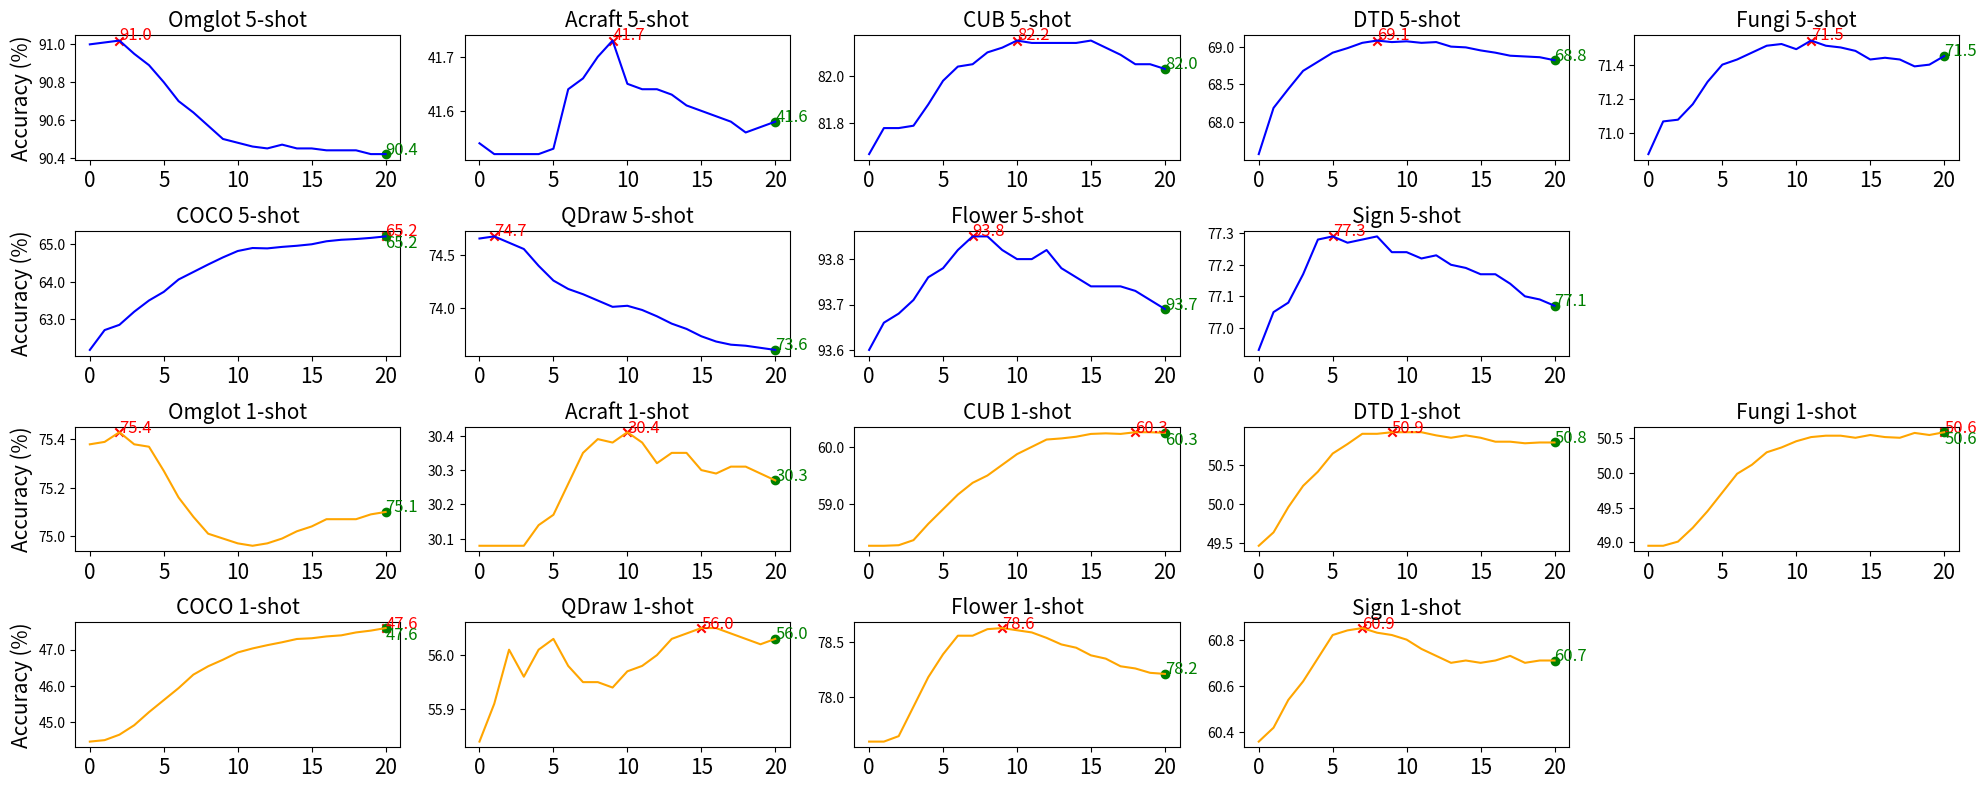

This figure's Python source:
import matplotlib.pyplot as plt

# Data structure for plotting
import numpy as np
from matplotlib.ticker import FuncFormatter

datasets = {
    "Omglot": {
        "5-shot": [0.9100, 0.9101, 0.9102, 0.9095, 0.9089, 0.9080, 0.9070, 0.9064, 0.9057, 0.9050, 0.9048, 0.9046,
                   0.9045, 0.9047, 0.9045, 0.9045, 0.9044, 0.9044, 0.9044, 0.9042, 0.9042],
        "1-shot": [0.7538, 0.7539, 0.7543, 0.7538, 0.7537, 0.7527, 0.7516, 0.7508, 0.7501, 0.7499, 0.7497, 0.7496,
                   0.7497, 0.7499, 0.7502, 0.7504, 0.7507, 0.7507, 0.7507, 0.7509, 0.7510]
    },
    "Acraft": {
        "5-shot": [0.4154, 0.4152, 0.4152, 0.4152, 0.4152, 0.4153, 0.4164, 0.4166, 0.4170, 0.4173, 0.4165, 0.4164,
                   0.4164, 0.4163, 0.4161, 0.4160, 0.4159, 0.4158, 0.4156, 0.4157, 0.4158],
        "1-shot": [0.3008, 0.3008, 0.3008, 0.3008, 0.3014, 0.3017, 0.3026, 0.3035, 0.3039, 0.3038, 0.3041, 0.3038,
                   0.3032, 0.3035, 0.3035, 0.3030, 0.3029, 0.3031, 0.3031, 0.3029, 0.3027]
    },
    "CUB": {
        "5-shot": [0.8167, 0.8178, 0.8178, 0.8179, 0.8188, 0.8198, 0.8204, 0.8205, 0.8210, 0.8212, 0.8215, 0.8214,
                   0.8214, 0.8214, 0.8214, 0.8215, 0.8212, 0.8209, 0.8205, 0.8205, 0.8203],
        "1-shot": [0.5825, 0.5825, 0.5826, 0.5835, 0.5864, 0.5890, 0.5916, 0.5937, 0.5950, 0.5969, 0.5988, 0.6001,
                   0.6014, 0.6016, 0.6019, 0.6024, 0.6025, 0.6024, 0.6027, 0.6027, 0.6026]
    },
    "DTD": {
        "5-shot": [0.6758, 0.6819, 0.6844, 0.6868, 0.6880, 0.6892, 0.6898, 0.6905, 0.6908, 0.6906, 0.6907, 0.6905,
                   0.6906, 0.6900, 0.6899, 0.6895, 0.6892, 0.6888, 0.6887, 0.6886, 0.6882],
        "1-shot": [0.4947, 0.4964, 0.4996, 0.5023, 0.5041, 0.5064, 0.5076, 0.5089, 0.5089, 0.5091, 0.5091, 0.5091,
                   0.5087, 0.5084, 0.5087, 0.5084, 0.5079, 0.5079, 0.5077, 0.5078, 0.5078]
    },
    "Fungi": {
        "5-shot": [0.7088, 0.7107, 0.7108, 0.7117, 0.7130, 0.7140, 0.7143, 0.7147, 0.7151, 0.7152, 0.7149, 0.7154,
                   0.7151, 0.7150, 0.7148, 0.7143, 0.7144, 0.7143, 0.7139, 0.7140, 0.7145],
        "1-shot": [0.4895, 0.4895, 0.4901, 0.4921, 0.4945, 0.4972, 0.4999, 0.5012, 0.5030, 0.5037, 0.5046, 0.5052,
                   0.5054, 0.5054, 0.5051, 0.5055, 0.5052, 0.5051, 0.5058, 0.5055, 0.5059]
    },
    "COCO": {
        "5-shot": [0.6218, 0.6271, 0.6285, 0.6320, 0.6350, 0.6373, 0.6406, 0.6426, 0.6446, 0.6465, 0.6482, 0.6490,
                   0.6489, 0.6493, 0.6496, 0.6500, 0.6508, 0.6512, 0.6514, 0.6517, 0.6521],
        "1-shot": [0.4447, 0.4451, 0.4466, 0.4492, 0.4528, 0.4561, 0.4594, 0.4631, 0.4654, 0.4672, 0.4692, 0.4703,
                   0.4712, 0.4720, 0.4729, 0.4731, 0.4736, 0.4739, 0.4747, 0.4752, 0.4759]
    },
    "QDraw": {
        "5-shot": [0.7466, 0.7468, 0.7462, 0.7456, 0.7440, 0.7426, 0.7418, 0.7413, 0.7407, 0.7401, 0.7402, 0.7398,
                   0.7392, 0.7385, 0.7380, 0.7373, 0.7368, 0.7365, 0.7364, 0.7362, 0.7360],
        "1-shot": [0.5584, 0.5591, 0.5601, 0.5596, 0.5601, 0.5603, 0.5598, 0.5595, 0.5595, 0.5594, 0.5597, 0.5598,
                   0.5600, 0.5603, 0.5604, 0.5605, 0.5605, 0.5604, 0.5603, 0.5602, 0.5603]
    },
    "Flower": {
        "5-shot": [0.9360, 0.9366, 0.9368, 0.9371, 0.9376, 0.9378, 0.9382, 0.9385, 0.9385, 0.9382, 0.9380, 0.9380,
                   0.9382, 0.9378, 0.9376, 0.9374, 0.9374, 0.9374, 0.9373, 0.9371, 0.9369],
        "1-shot": [0.7759, 0.7759, 0.7764, 0.7791, 0.7818, 0.7839, 0.7856, 0.7856, 0.7862, 0.7863, 0.7861, 0.7859,
                   0.7854, 0.7848, 0.7845, 0.7838, 0.7835, 0.7828, 0.7826, 0.7822, 0.7821]
    },
    "Sign": {
        "5-shot": [0.7693, 0.7705, 0.7708, 0.7717, 0.7728, 0.7729, 0.7727, 0.7728, 0.7729, 0.7724, 0.7724, 0.7722,
                   0.7723, 0.7720, 0.7719, 0.7717, 0.7717, 0.7714, 0.7710, 0.7709, 0.7707],
        "1-shot": [0.6036, 0.6042, 0.6054, 0.6062, 0.6072, 0.6082, 0.6084, 0.6085, 0.6083, 0.6082, 0.6080, 0.6076,
                   0.6073, 0.6070, 0.6071, 0.6070, 0.6071, 0.6073, 0.6070, 0.6071, 0.6071]
    },
    "_": {
        "5-shot": {},
        "1-shot": {}
    }
    # Additional datasets can be added similarly
}

fig, axs = plt.subplots(4, 5, figsize=(5 * 4, 8))

# Plotting
for index, (label, (mq_data, mq_1s_data)) in enumerate(datasets.items()):
    # Normalize and scale data if necessary
    row = index // 5
    col = index % 5
    if (index+1) % 10 == 0:

        continue
    mq_data = list(np.array(datasets[label][mq_data]) * 100)
    mq_1s_data = list(np.array(datasets[label][mq_1s_data]) * 100)


    axs[row, col].plot(mq_data, label=f'{label} 5-shot', color='blue')
    max_idx = mq_data.index(max(mq_data))
    axs[row, col].scatter([max_idx], [max(mq_data)], color='red', marker='x')  # highlight max value
    axs[row, col].scatter([len(mq_data) - 1], [mq_data[-1]], color='green', marker='o')  # highlight last value
    axs[row, col].text(max_idx, max(mq_data) + 0.01 * (max(mq_data) - min(mq_data)), f'{max(mq_data):.1f}',
                       color='red',
                       fontsize=12)
    if abs(max_idx - len(mq_data)) <= 5:
        axs[row, col].text(len(mq_data) - 1, mq_data[-1] - 0.1 * (max(mq_data) - min(mq_data)), f'{mq_data[-1]:.1f}',
                           color='green', fontsize=12)
    else:
        axs[row, col].text(len(mq_data) - 1, mq_data[-1], f'{mq_data[-1]:.1f}',
                           color='green', fontsize=12)
    axs[row, col].set_title(f'{label} 5-shot', fontsize=15)
    if col == 0:
        axs[row, col].set_ylabel('Accuracy (%)', fontsize=15)

    # 1-shot accuracy
    axs[row + 2, col].plot(mq_1s_data, label=f'{label} 1-shot', color='orange')
    max_idx_1s = mq_1s_data.index(max(mq_1s_data))
    axs[row + 2, col].scatter([max_idx_1s], [max(mq_1s_data)], color='red', marker='x')  # highlight max value
    axs[row + 2, col].scatter([len(mq_1s_data) - 1], [mq_1s_data[-1]], color='green',
                                 marker='o')  # highlight last value
    axs[row + 2, col].text(max_idx_1s, max(mq_1s_data),
                               f'{max(mq_1s_data):.1f}', color='red', fontsize=12)
    if abs(max_idx_1s - len(mq_1s_data)) <=5:
        axs[row + 2, col].text(len(mq_1s_data) - 1, mq_1s_data[-1] - 0.1 * (max(mq_1s_data) - min(mq_1s_data)),
                                   f'{mq_1s_data[-1]:.1f}', color='green', fontsize=12)
    else:
        axs[row + 2, col].text(len(mq_1s_data) - 1, mq_1s_data[-1] ,
                               f'{mq_1s_data[-1]:.1f}', color='green', fontsize=12)
    axs[row + 2, col].set_title(f'{label} 1-shot', fontsize=15)
    if col == 0:
        axs[row + 2, col].set_ylabel('Accuracy (%)', fontsize=15)

    # Increase x-axis label size
    for ax in axs[:, col]:
        ax.tick_params(axis='x', labelsize=15)
        ax.yaxis.set_major_formatter(FuncFormatter(lambda y, _: f'{y:.1f}'))

# Hide unused subplots
axs[1, 4].axis('off')
axs[3, 4].axis('off')
# Display the plots
plt.tight_layout(pad=1.1, w_pad=0.5, h_pad=1.0)
plt.show()
fig.savefig("SPRP_cross_domain_test.png", dpi=400)
